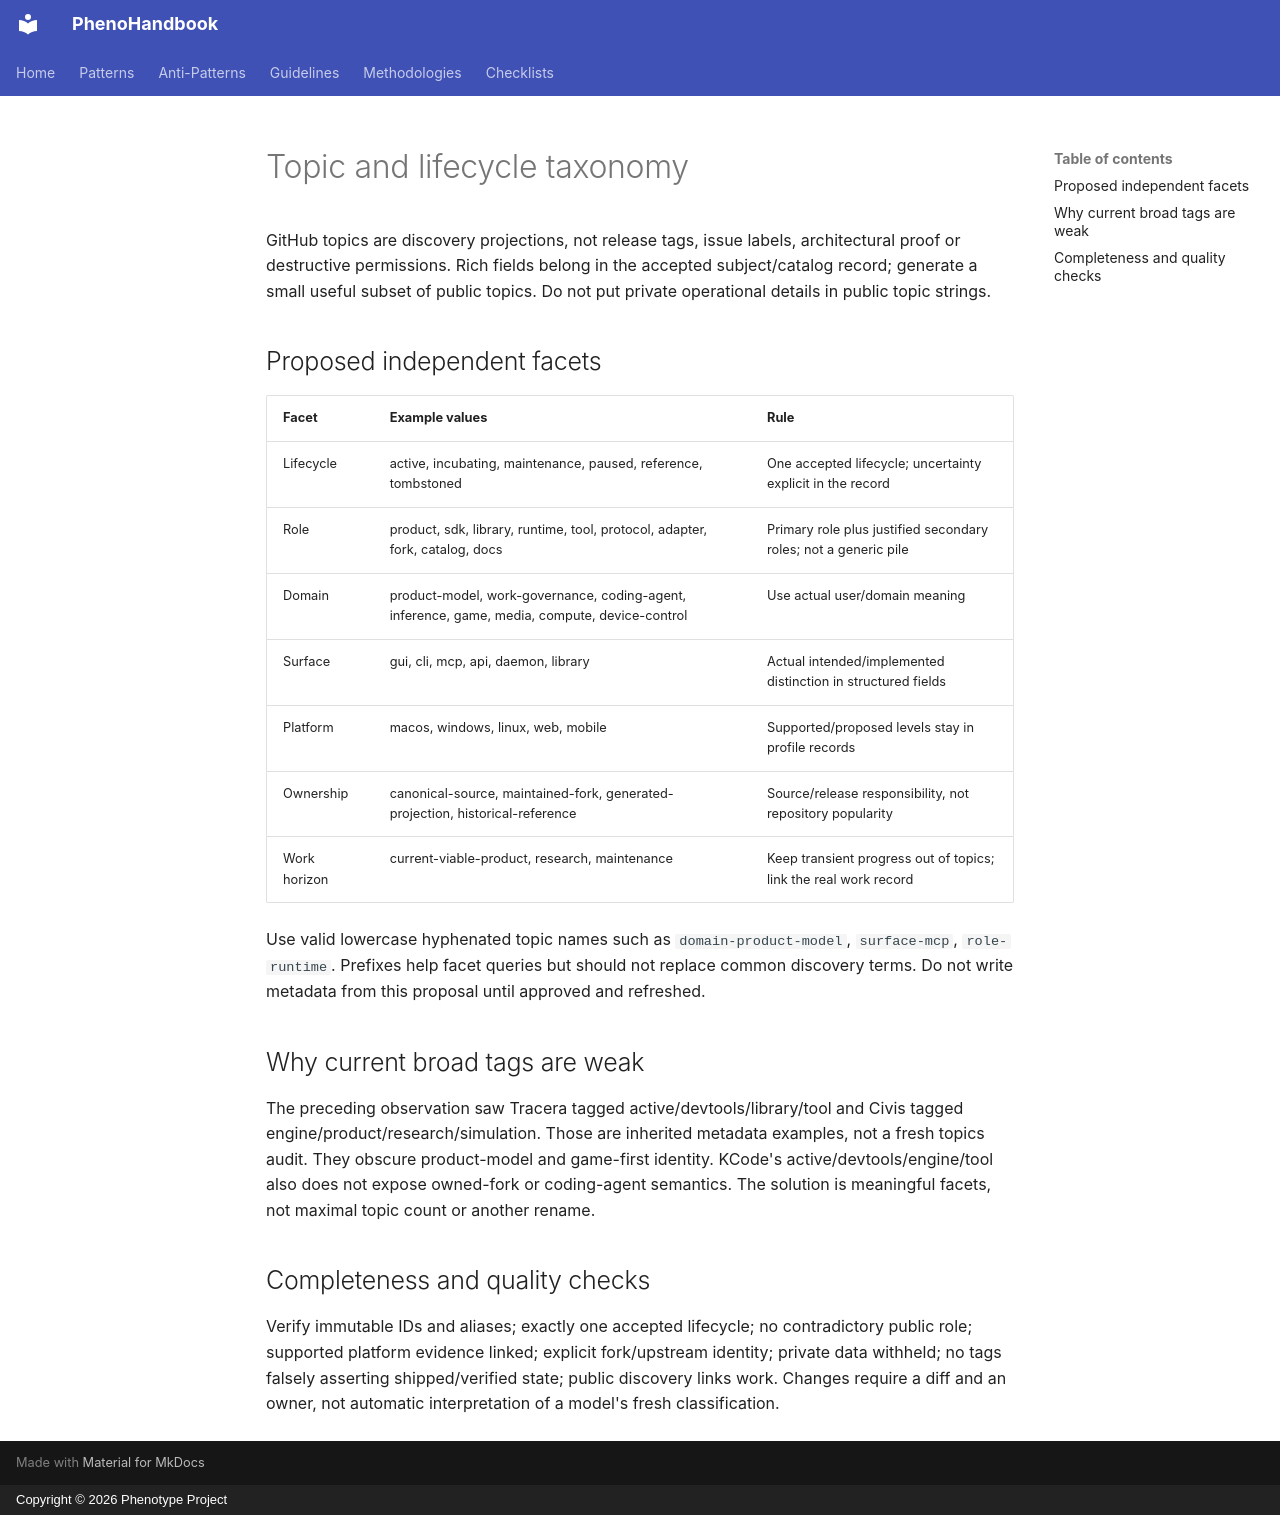

repository: KooshaPari/PhenoShared · page: atlas/portfolio/TAXONOMY/index.html · generator: mkdocs · copyright: Copyright © 2026 Phenotype Project

# Topic and lifecycle taxonomy

GitHub topics are discovery projections, not release tags, issue labels, architectural proof or destructive permissions. Rich fields belong in the accepted subject/catalog record; generate a small useful subset of public topics. Do not put private operational details in public topic strings.

## Proposed independent facets

| Facet | Example values | Rule |
|---|---|---|
| Lifecycle | active, incubating, maintenance, paused, reference, tombstoned | One accepted lifecycle; uncertainty explicit in the record |
| Role | product, sdk, library, runtime, tool, protocol, adapter, fork, catalog, docs | Primary role plus justified secondary roles; not a generic pile |
| Domain | product-model, work-governance, coding-agent, inference, game, media, compute, device-control | Use actual user/domain meaning |
| Surface | gui, cli, mcp, api, daemon, library | Actual intended/implemented distinction in structured fields |
| Platform | macos, windows, linux, web, mobile | Supported/proposed levels stay in profile records |
| Ownership | canonical-source, maintained-fork, generated-projection, historical-reference | Source/release responsibility, not repository popularity |
| Work horizon | current-viable-product, research, maintenance | Keep transient progress out of topics; link the real work record |

Use valid lowercase hyphenated topic names such as `domain-product-model`, `surface-mcp`, `role-runtime`. Prefixes help facet queries but should not replace common discovery terms. Do not write metadata from this proposal until approved and refreshed.

## Why current broad tags are weak

The preceding observation saw Tracera tagged active/devtools/library/tool and Civis tagged engine/product/research/simulation. Those are inherited metadata examples, not a fresh topics audit. They obscure product-model and game-first identity. KCode's active/devtools/engine/tool also does not expose owned-fork or coding-agent semantics. The solution is meaningful facets, not maximal topic count or another rename.

## Completeness and quality checks

Verify immutable IDs and aliases; exactly one accepted lifecycle; no contradictory public role; supported platform evidence linked; explicit fork/upstream identity; private data withheld; no tags falsely asserting shipped/verified state; public discovery links work. Changes require a diff and an owner, not automatic interpretation of a model's fresh classification.
